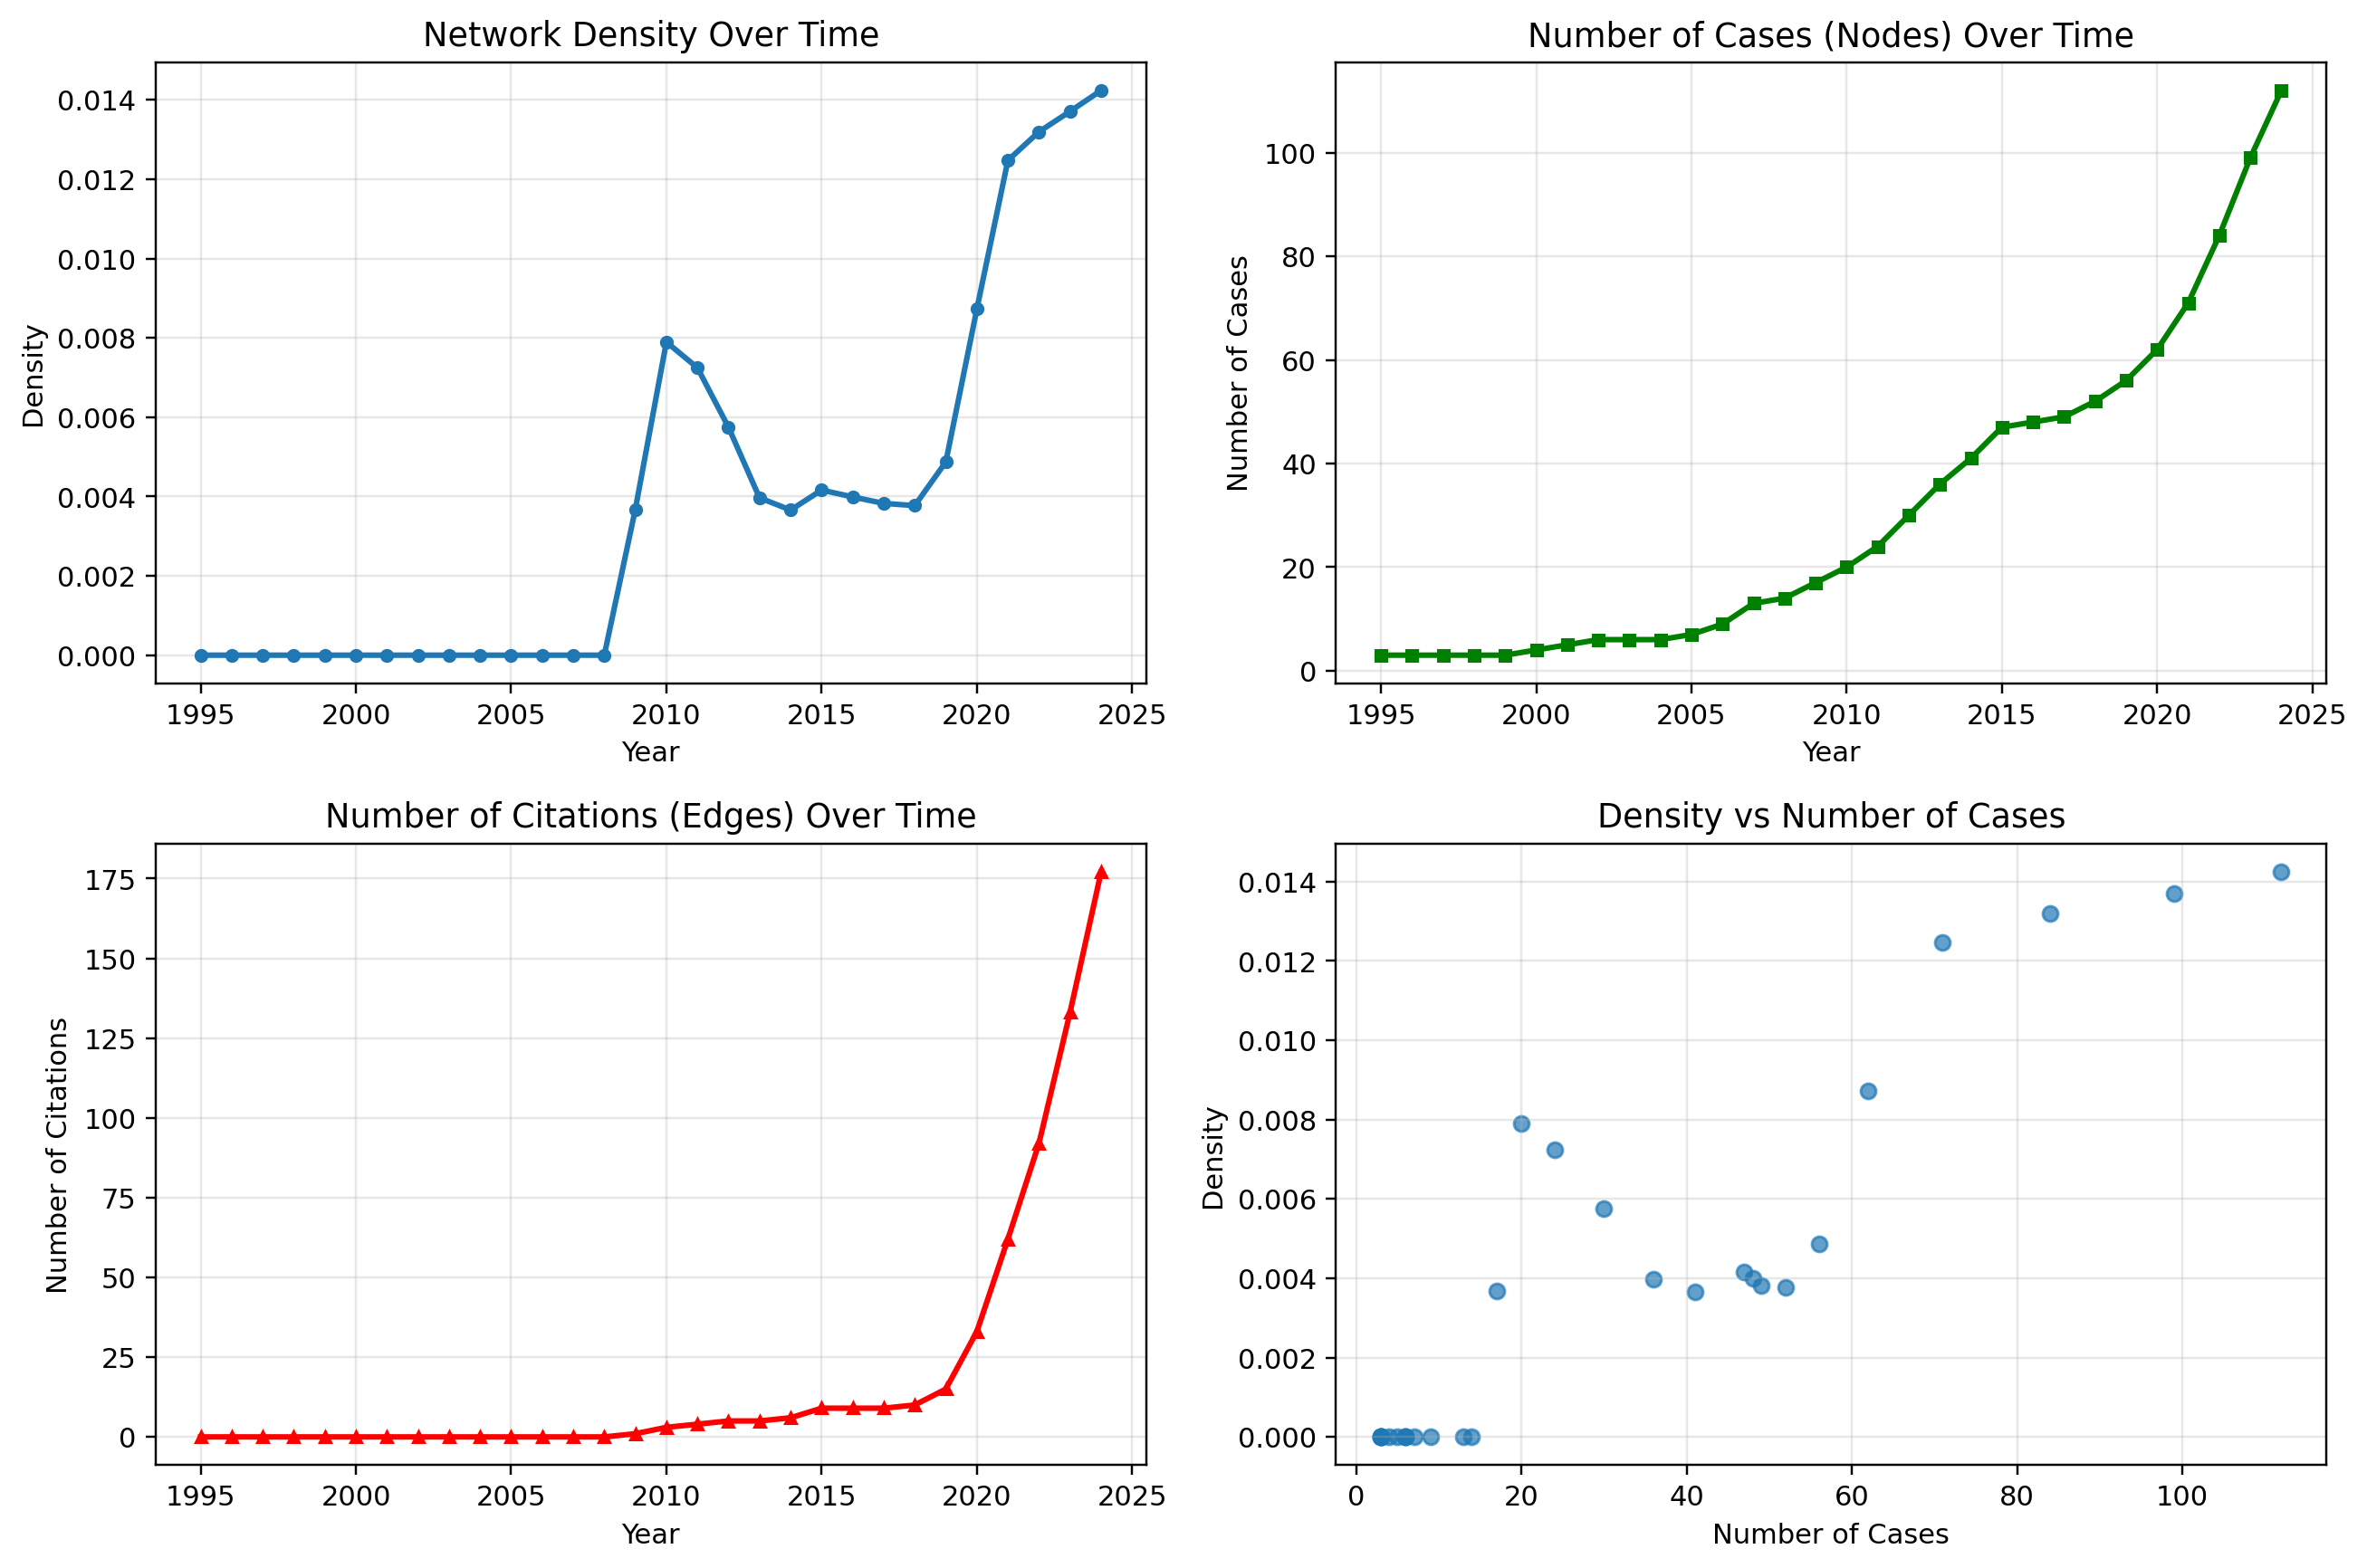

The table this chart was drawn from, first rows:
Year, Nodes, Edges, Possible_Edges, Density
1995, 3, 0, 6, 0.0
1996, 3, 0, 6, 0.0
1997, 3, 0, 6, 0.0
1998, 3, 0, 6, 0.0
1999, 3, 0, 6, 0.0
2000, 4, 0, 12, 0.0
2001, 5, 0, 20, 0.0
2002, 6, 0, 30, 0.0
2003, 6, 0, 30, 0.0
2004, 6, 0, 30, 0.0
2005, 7, 0, 42, 0.0
2006, 9, 0, 72, 0.0
2007, 13, 0, 156, 0.0
2008, 14, 0, 182, 0.0
2009, 17, 1, 272, 0.003676
2010, 20, 3, 380, 0.007895
2011, 24, 4, 552, 0.007246
2012, 30, 5, 870, 0.005747
2013, 36, 5, 1260, 0.003968
2014, 41, 6, 1640, 0.003659
2015, 47, 9, 2162, 0.004163
2016, 48, 9, 2256, 0.003989
2017, 49, 9, 2352, 0.003827
2018, 52, 10, 2652, 0.003771
2019, 56, 15, 3080, 0.00487
2020, 62, 33, 3782, 0.008726
2021, 71, 62, 4970, 0.01247
2022, 84, 92, 6972, 0.0132
2023, 99, 133, 9702, 0.01371
2024, 112, 177, 12432, 0.01424
